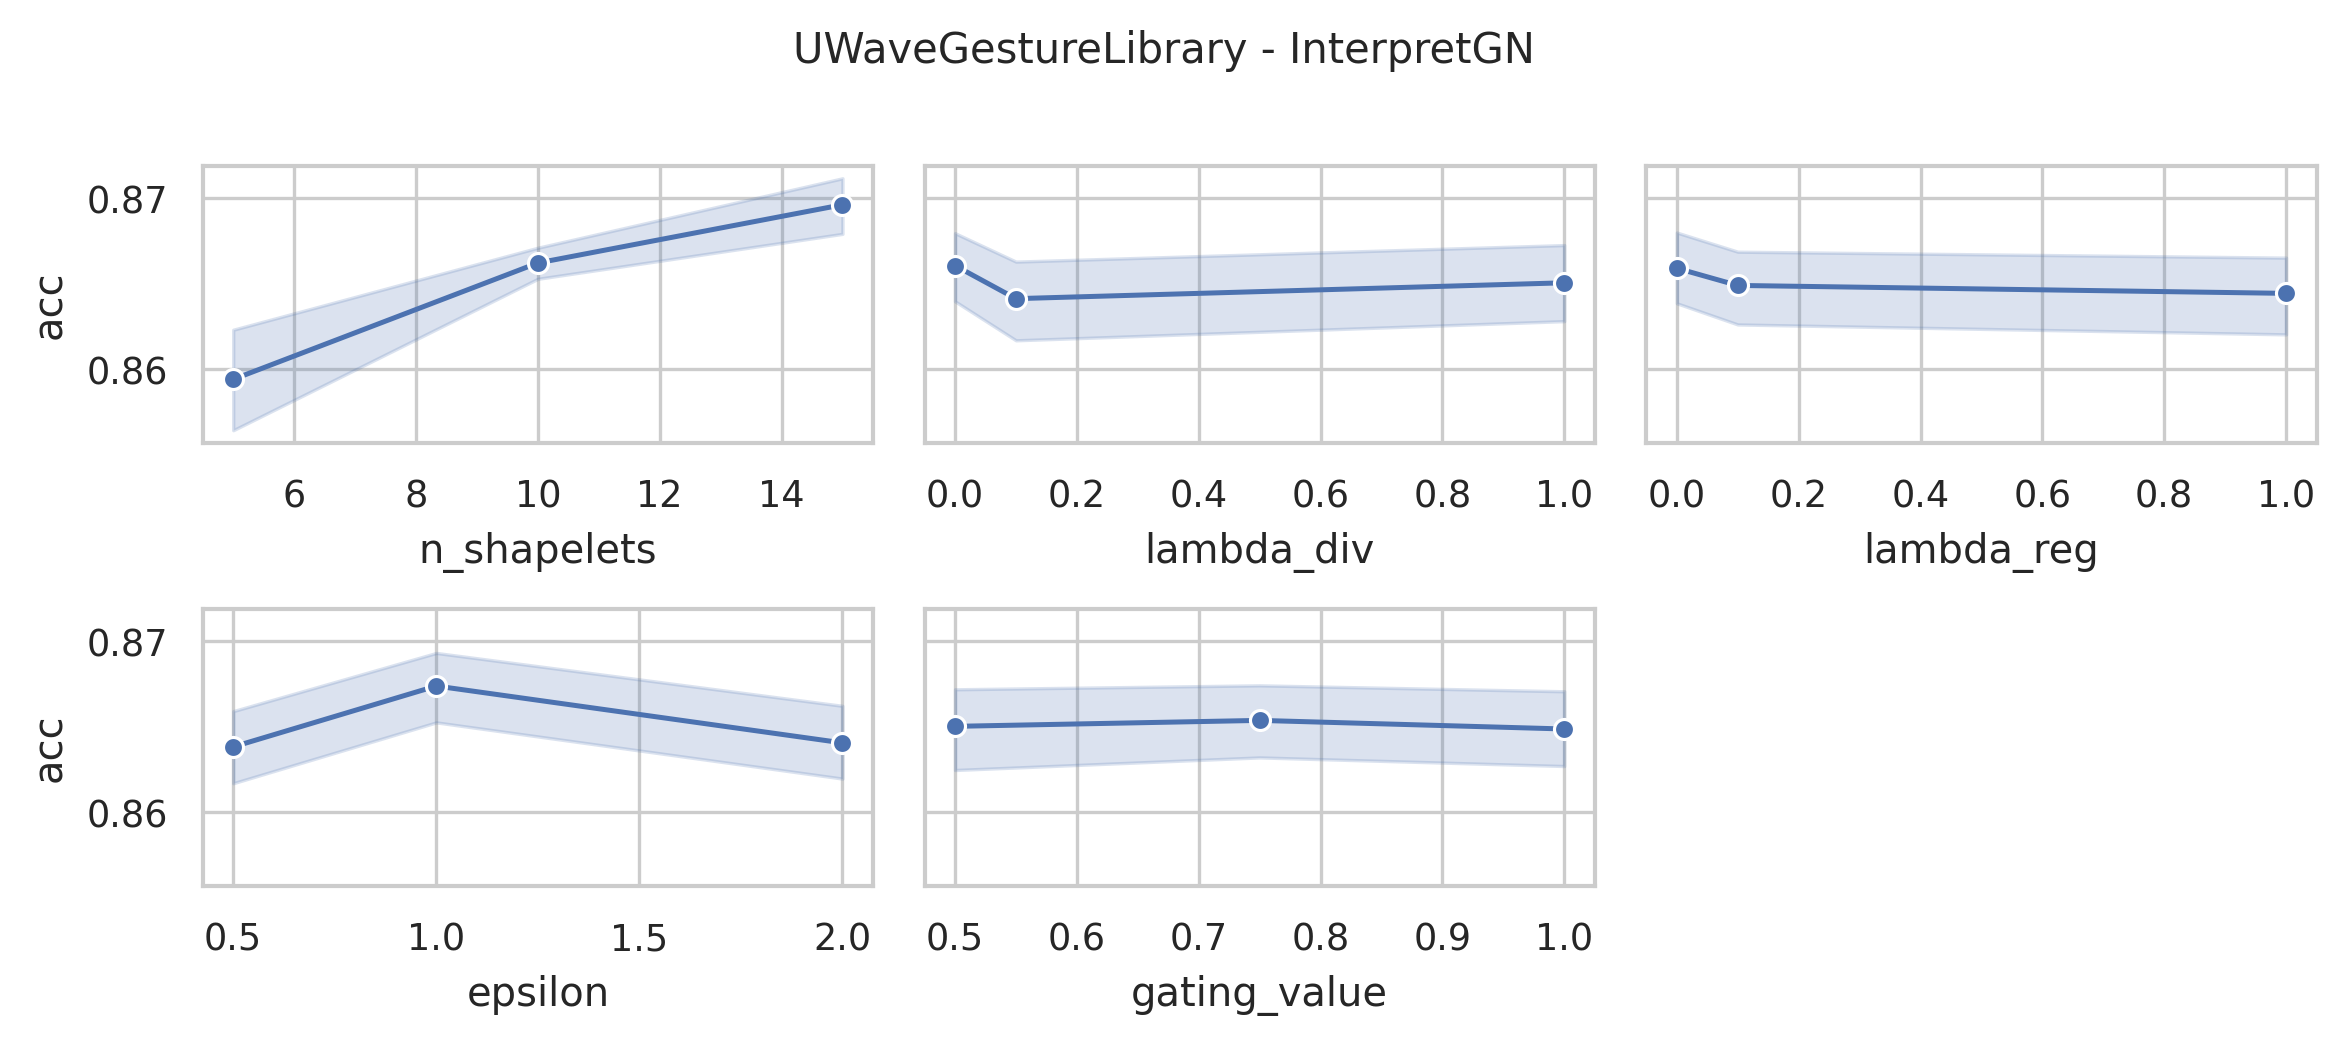

Source data for this figure (header and first rows):
data_name, model, seq_len, dnn_type, n_shapelets, lambda_div, lambda_reg, epsilon, distance, memory_efficient, sbm_classifier, gating_value, acc, model_params, model_size (MB)
UWaveGestureLibrary, InterpretGN, 315, FCN, 15, 1.0, 1.0, 2.0, euclidean, False, linear, 1.0, 0.8844, 297664, 1.15
UWaveGestureLibrary, InterpretGN, 315, FCN, 15, 1.0, 1.0, 2.0, euclidean, False, linear, 0.75, 0.8688, 297664, 1.15
UWaveGestureLibrary, InterpretGN, 315, FCN, 15, 1.0, 1.0, 2.0, euclidean, False, linear, 0.5, 0.8594, 297664, 1.15
UWaveGestureLibrary, InterpretGN, 315, FCN, 15, 1.0, 1.0, 1.0, euclidean, False, linear, 1.0, 0.8688, 297664, 1.15
UWaveGestureLibrary, InterpretGN, 315, FCN, 15, 1.0, 1.0, 1.0, euclidean, False, linear, 0.75, 0.875, 297664, 1.15
UWaveGestureLibrary, InterpretGN, 315, FCN, 15, 1.0, 1.0, 1.0, euclidean, False, linear, 0.5, 0.875, 297664, 1.15
UWaveGestureLibrary, InterpretGN, 315, FCN, 15, 1.0, 1.0, 0.5, euclidean, False, linear, 1.0, 0.8562, 297664, 1.15
UWaveGestureLibrary, InterpretGN, 315, FCN, 15, 1.0, 1.0, 0.5, euclidean, False, linear, 0.75, 0.8844, 297664, 1.15
UWaveGestureLibrary, InterpretGN, 315, FCN, 15, 1.0, 1.0, 0.5, euclidean, False, linear, 0.5, 0.8625, 297664, 1.15
UWaveGestureLibrary, InterpretGN, 315, FCN, 15, 1.0, 0.1, 2.0, euclidean, False, linear, 1.0, 0.8781, 297664, 1.15
UWaveGestureLibrary, InterpretGN, 315, FCN, 15, 1.0, 0.1, 2.0, euclidean, False, linear, 0.75, 0.875, 297664, 1.15
UWaveGestureLibrary, InterpretGN, 315, FCN, 15, 1.0, 0.1, 2.0, euclidean, False, linear, 0.5, 0.8688, 297664, 1.15
UWaveGestureLibrary, InterpretGN, 315, FCN, 15, 1.0, 0.1, 1.0, euclidean, False, linear, 1.0, 0.8562, 297664, 1.15
UWaveGestureLibrary, InterpretGN, 315, FCN, 15, 1.0, 0.1, 1.0, euclidean, False, linear, 0.75, 0.8781, 297664, 1.15
UWaveGestureLibrary, InterpretGN, 315, FCN, 15, 1.0, 0.1, 1.0, euclidean, False, linear, 0.5, 0.8781, 297664, 1.15
UWaveGestureLibrary, InterpretGN, 315, FCN, 15, 1.0, 0.1, 0.5, euclidean, False, linear, 1.0, 0.8594, 297664, 1.15
UWaveGestureLibrary, InterpretGN, 315, FCN, 15, 1.0, 0.1, 0.5, euclidean, False, linear, 0.75, 0.8688, 297664, 1.15
UWaveGestureLibrary, InterpretGN, 315, FCN, 15, 1.0, 0.1, 0.5, euclidean, False, linear, 0.5, 0.8656, 297664, 1.15
UWaveGestureLibrary, InterpretGN, 315, FCN, 15, 1.0, 0.0, 2.0, euclidean, False, linear, 1.0, 0.875, 297664, 1.15
UWaveGestureLibrary, InterpretGN, 315, FCN, 15, 1.0, 0.0, 2.0, euclidean, False, linear, 0.75, 0.875, 297664, 1.15
UWaveGestureLibrary, InterpretGN, 315, FCN, 15, 1.0, 0.0, 2.0, euclidean, False, linear, 0.5, 0.8594, 297664, 1.15
UWaveGestureLibrary, InterpretGN, 315, FCN, 15, 1.0, 0.0, 1.0, euclidean, False, linear, 1.0, 0.8719, 297664, 1.15
UWaveGestureLibrary, InterpretGN, 315, FCN, 15, 1.0, 0.0, 1.0, euclidean, False, linear, 0.75, 0.8625, 297664, 1.15
UWaveGestureLibrary, InterpretGN, 315, FCN, 15, 1.0, 0.0, 1.0, euclidean, False, linear, 0.5, 0.8688, 297664, 1.15
UWaveGestureLibrary, InterpretGN, 315, FCN, 15, 1.0, 0.0, 0.5, euclidean, False, linear, 1.0, 0.8656, 297664, 1.15
UWaveGestureLibrary, InterpretGN, 315, FCN, 15, 1.0, 0.0, 0.5, euclidean, False, linear, 0.75, 0.8656, 297664, 1.15
UWaveGestureLibrary, InterpretGN, 315, FCN, 15, 1.0, 0.0, 0.5, euclidean, False, linear, 0.5, 0.875, 297664, 1.15
UWaveGestureLibrary, InterpretGN, 315, FCN, 15, 0.1, 1.0, 2.0, euclidean, False, linear, 1.0, 0.8594, 297664, 1.15
UWaveGestureLibrary, InterpretGN, 315, FCN, 15, 0.1, 1.0, 2.0, euclidean, False, linear, 0.75, 0.8656, 297664, 1.15
UWaveGestureLibrary, InterpretGN, 315, FCN, 15, 0.1, 1.0, 2.0, euclidean, False, linear, 0.5, 0.875, 297664, 1.15
UWaveGestureLibrary, InterpretGN, 315, FCN, 15, 0.1, 1.0, 1.0, euclidean, False, linear, 1.0, 0.875, 297664, 1.15
UWaveGestureLibrary, InterpretGN, 315, FCN, 15, 0.1, 1.0, 1.0, euclidean, False, linear, 0.75, 0.875, 297664, 1.15
UWaveGestureLibrary, InterpretGN, 315, FCN, 15, 0.1, 1.0, 1.0, euclidean, False, linear, 0.5, 0.875, 297664, 1.15
UWaveGestureLibrary, InterpretGN, 315, FCN, 15, 0.1, 1.0, 0.5, euclidean, False, linear, 1.0, 0.875, 297664, 1.15
UWaveGestureLibrary, InterpretGN, 315, FCN, 15, 0.1, 1.0, 0.5, euclidean, False, linear, 0.75, 0.8688, 297664, 1.15
UWaveGestureLibrary, InterpretGN, 315, FCN, 15, 0.1, 1.0, 0.5, euclidean, False, linear, 0.5, 0.8719, 297664, 1.15
UWaveGestureLibrary, InterpretGN, 315, FCN, 15, 0.1, 0.1, 2.0, euclidean, False, linear, 1.0, 0.8594, 297664, 1.15
UWaveGestureLibrary, InterpretGN, 315, FCN, 15, 0.1, 0.1, 2.0, euclidean, False, linear, 0.75, 0.8594, 297664, 1.15
UWaveGestureLibrary, InterpretGN, 315, FCN, 15, 0.1, 0.1, 2.0, euclidean, False, linear, 0.5, 0.8781, 297664, 1.15
UWaveGestureLibrary, InterpretGN, 315, FCN, 15, 0.1, 0.1, 1.0, euclidean, False, linear, 1.0, 0.8688, 297664, 1.15
UWaveGestureLibrary, InterpretGN, 315, FCN, 15, 0.1, 0.1, 1.0, euclidean, False, linear, 0.75, 0.8781, 297664, 1.15
UWaveGestureLibrary, InterpretGN, 315, FCN, 15, 0.1, 0.1, 1.0, euclidean, False, linear, 0.5, 0.8625, 297664, 1.15
UWaveGestureLibrary, InterpretGN, 315, FCN, 15, 0.1, 0.1, 0.5, euclidean, False, linear, 1.0, 0.8594, 297664, 1.15
UWaveGestureLibrary, InterpretGN, 315, FCN, 15, 0.1, 0.1, 0.5, euclidean, False, linear, 0.75, 0.8781, 297664, 1.15
UWaveGestureLibrary, InterpretGN, 315, FCN, 15, 0.1, 0.1, 0.5, euclidean, False, linear, 0.5, 0.8688, 297664, 1.15
UWaveGestureLibrary, InterpretGN, 315, FCN, 15, 0.1, 0.0, 2.0, euclidean, False, linear, 1.0, 0.8562, 297664, 1.15
UWaveGestureLibrary, InterpretGN, 315, FCN, 15, 0.1, 0.0, 2.0, euclidean, False, linear, 0.75, 0.8812, 297664, 1.15
UWaveGestureLibrary, InterpretGN, 315, FCN, 15, 0.1, 0.0, 2.0, euclidean, False, linear, 0.5, 0.8719, 297664, 1.15
UWaveGestureLibrary, InterpretGN, 315, FCN, 15, 0.1, 0.0, 1.0, euclidean, False, linear, 1.0, 0.8844, 297664, 1.15
UWaveGestureLibrary, InterpretGN, 315, FCN, 15, 0.1, 0.0, 1.0, euclidean, False, linear, 0.75, 0.8719, 297664, 1.15
UWaveGestureLibrary, InterpretGN, 315, FCN, 15, 0.1, 0.0, 1.0, euclidean, False, linear, 0.5, 0.8719, 297664, 1.15
UWaveGestureLibrary, InterpretGN, 315, FCN, 15, 0.1, 0.0, 0.5, euclidean, False, linear, 1.0, 0.8688, 297664, 1.15
UWaveGestureLibrary, InterpretGN, 315, FCN, 15, 0.1, 0.0, 0.5, euclidean, False, linear, 0.75, 0.8688, 297664, 1.15
UWaveGestureLibrary, InterpretGN, 315, FCN, 15, 0.1, 0.0, 0.5, euclidean, False, linear, 0.5, 0.8719, 297664, 1.15
UWaveGestureLibrary, InterpretGN, 315, FCN, 15, 0.0, 1.0, 2.0, euclidean, False, linear, 1.0, 0.8594, 297664, 1.15
UWaveGestureLibrary, InterpretGN, 315, FCN, 15, 0.0, 1.0, 2.0, euclidean, False, linear, 0.75, 0.8719, 297664, 1.15
UWaveGestureLibrary, InterpretGN, 315, FCN, 15, 0.0, 1.0, 2.0, euclidean, False, linear, 0.5, 0.8594, 297664, 1.15
UWaveGestureLibrary, InterpretGN, 315, FCN, 15, 0.0, 1.0, 1.0, euclidean, False, linear, 1.0, 0.8688, 297664, 1.15
UWaveGestureLibrary, InterpretGN, 315, FCN, 15, 0.0, 1.0, 1.0, euclidean, False, linear, 0.75, 0.8719, 297664, 1.15
UWaveGestureLibrary, InterpretGN, 315, FCN, 15, 0.0, 1.0, 1.0, euclidean, False, linear, 0.5, 0.8812, 297664, 1.15
... 183 more rows
